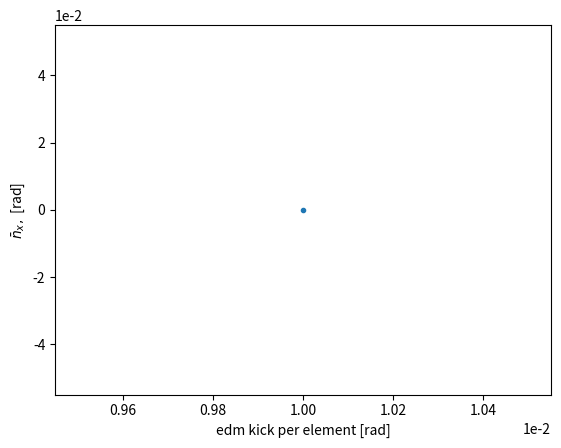

Reproduce this figure in Python.
## at this point I wll assume that since v2 I do edm-modification of element spin-rotation correctly
## hence fill_edm_mod() and base_edm_mode() will be called simply fill() and base()

import numpy as np
from numpy import pi, cos, sin
from scipy.spatial.transform import Rotation as R
from pandas import DataFrame
import matplotlib.pyplot as plt; plt.ion()

ntilt = lambda phi, theta: R.from_rotvec(phi/cos(theta)*np.array([sin(theta), cos(theta), 0])) # tilted element's proper axis
rkick = lambda dummy, theta: R.from_rotvec(theta*np.array([1, 0, 0])) # radial kick

tilt_rev_sign = -1
turns_per_sec = 1e6 

edm_modify_as_rkick = lambda mdm_roter, edm_kick: R.from_rotvec(mdm_roter.as_rotvec() + rkick(0, edm_kick).as_rotvec()) # modifies mdm-rotation adding edm-effect

def edm_modify(mdm_roter, edm_kick):
    z_axis = np.array([0,0,1])
    mdm_vec = mdm_roter.as_rotvec();       mdm_a, mdm_nbar = normalize(mdm_vec)
    if mdm_a == 0: #   if the element doesn't do any mdm spin-rotation (this only happens in ideal/"untilted" FS),
        edm_vec = edm_kick*np.array([1,0,0]) # then edm would be the only spin-vector-driving force, and do a radial rotation
    elif mdm_nbar[1] == 0: #   if the element does an mdm-rotation, but no vertical component, then we're working with FS
        edm_vec = mdm_nbar[0]*edm_kick*mdm_nbar # and edm_vec // mdm_vec; mdm_nbar[0] factor to keep edm constant-direction
    else: #   otherwise compute edm kick axis as velocity x magnetic field
        edm_nbar = np.cross(z_axis, mdm_nbar);    edm_vec = edm_kick*edm_nbar
    return R.from_rotvec(mdm_vec + edm_vec)

def fill(mdm_method, tilt_array, edm_kick):
    N = tilt_array.shape[0]
    array = np.zeros(N, dtype=object)
    ###print('edm_kick = ', edm_kick)
    for i in range(0, N, 2): # even members
        mdm_rotation_even = mdm_method(+pi/N/2, tilt_array[i])
        mdm_rotation_odd = mdm_method(-pi/N/2, tilt_array[i+1])
        ###print('mdm rotation (even)', mdm_rotation_even.as_rotvec())
        ###print('edm kick', rkick(0, edm_kick).as_rotvec())
        array[i] = edm_modify(mdm_rotation_even, edm_kick) # rotations
        array[i+1] = edm_modify(mdm_rotation_odd, edm_kick)
        ###print('mdm+edm rotation (even)', array[i].as_rotvec())
    return array

def shift(array): # this will modify the original passed array
    N = array.shape[0]
    a0 = array[0]
    for p in range(1, N):
        array[p-1] = array[p]
    array[-1] = a0

def multiply(array):
    return np.cumprod(array)[-1]

def total_field(array):
    N = array.shape[0]
    field = np.zeros(N, dtype=object)
    for p in range(N-1):
        print(p)
        field[p] = multiply(array) # 0 - OG,
        shift(array)              # 1 - shift, 2 - shift^2, ...
    print(p+1)
    field[p+1] = multiply(array)    # N-1 - shift^(N-1)
    return field

def normalize(vec):
    norm = np.sqrt(np.sum(vec**2))
    return norm, vec/norm

def output(array, res_direct, res_reverse, reduced=False):
    if not reduced:
        print('typical element rotation axis-angle representation')
        print('even element')
        print(array[2].as_rotvec())
        print('odd element')
        print(array[3].as_rotvec())
        print(' ')

    print('full ring rotation axis-angle representation')
    print('direct (CW)')
    print(res_direct.as_rotvec())
    print('reverse (CCW)')
    print(res_reverse.as_rotvec())
    print('absolute difference')
    print(to_sec*(np.abs(res_direct.as_rotvec()) - np.abs(res_reverse.as_rotvec())), ' [rad/sec]')
    print('sum Wx')
    print(to_sec*(res_direct.as_rotvec()[0] + res_reverse.as_rotvec()[0]), ' [rad/sec]')
    print(' ')

    if not reduced:
        print('spin frequency and n-bar axis (normalized)')
        print('direct (CW)')
        a, vec = normalize(res_direct.as_rotvec())
        print(a*to_sec, ' [rad/s]'); print(vec)
        print('reverse (CCW)')
        a, vec = normalize(res_reverse.as_rotvec())
        print(a*to_sec, ' [rad/s]'); print(vec)
        print(' ')

def test_nbar_response(edm_kick_array, method, elem_num):
    N = edm_kick_array.shape[0]
    nbar_deviation_angle_array = np.zeros(N)
    for i, edm_kick_per_element in enumerate(edm_kick_array):
        print('kick', edm_kick_per_element)
        ideal_lattice = fill(method, np.zeros(elem_num), edm_kick_per_element) # introduce edm_kick into ideal lattice
        vec = multiply(ideal_lattice).as_rotvec()
        a, nbar = normalize(vec)
        print(a, nbar)
        nbar_deviation_angle_array[i] = nbar[0]
    return nbar_deviation_angle_array
        
if __name__ == '__main__':
    model = 'quasi FS'
    print(model+' model'); method = ntilt
    print(' ')

    N_elem = 4; edm_kick_per_element = 1e-6

    total_ring_time = 1/turns_per_sec # seconds per turn
    element_pass_time = total_ring_time/N_elem
    schedule = np.arange(1,N_elem+1)*element_pass_time # seconds/segment

    mdm_roter_ideal  = edm_modify(method(pi/16, 0),    edm_kick_per_element) # for reference
    mdm_roter_tilted = edm_modify(method(pi/16, 3e-5), edm_kick_per_element)

    print('investigation of nbar response to edm-presence (ideal lattice)')
    edm_kick_spectrum = np.linspace(5e-3, 5e-2, 10)
    deviation_angle_array = test_nbar_response(edm_kick_spectrum, method, N_elem)
    fig, ax = plt.subplots(1,1)
    ax.plot(edm_kick_spectrum, deviation_angle_array, '.')
    ax.set_xlabel('edm kick per element [rad]')
    ax.set_ylabel(r'$\bar n_x,$ [rad]')
    ax.ticklabel_format(style='sci', scilimits=(0,0), axis='both')

    if False:
        print('investigation (accumulation)')
    
        tilt_array = np.random.normal(0, 1e-4, N_elem)
        tilt_mean = tilt_array.mean(); tilt_std = tilt_array.std()
    
        element_array_ideal_no_edm    = fill(method, np.zeros(N_elem),                     0)
        element_array_ideal_with_edm  = fill(method, np.zeros(N_elem),  edm_kick_per_element)
        element_array_tilted_no_edm   = fill(method, tilt_array,                           0)
        element_array_tilted_with_edm = fill(method, tilt_array,        edm_kick_per_element)
    
        products_ideal_no_edm    = np.cumprod(element_array_ideal_no_edm)
        products_ideal_with_edm  = np.cumprod(element_array_ideal_with_edm)
        products_tilted_no_edm   = np.cumprod(element_array_tilted_no_edm)
        products_tilted_with_edm = np.cumprod(element_array_tilted_with_edm)

        extract_x_angle   = np.vectorize(lambda product: product.as_rotvec()[0]) # in [rad/segment]
        extract_abs_angle = np.vectorize(lambda product: normalize(product.as_rotvec())[0])

        Wx_array_ideal_no_edm     = extract_x_angle(products_ideal_no_edm)/schedule # in [rad/sec]
        Wx_array_ideal_with_edm   = extract_x_angle(products_ideal_with_edm)/schedule
        Wx_array_tilted_no_edm    = extract_x_angle(products_tilted_no_edm)/schedule
        Wx_array_tilted_with_edm  = extract_x_angle(products_tilted_with_edm)/schedule
        absW_array_ideal_no_edm = extract_abs_angle(products_ideal_no_edm)/schedule
        absW_array_ideal_with_edm = extract_abs_angle(products_ideal_with_edm)/schedule
        absW_array_tilted_no_edm = extract_abs_angle(products_tilted_no_edm)/schedule
        absW_array_tilted_with_edm = extract_abs_angle(products_tilted_with_edm)/schedule

        fig, ax = plt.subplots(1,1)
        ax.set_title(r'{} model of {} elements with {:4.2e} $\pm$ {:4.2e} [rad] tilt'.format(model, N_elem, tilt_mean, tilt_std))
        ax.plot(schedule, Wx_array_tilted_with_edm,   '-.', label=r'$\Omega_x$')
        ax.plot(schedule, absW_array_tilted_with_edm, '-.', label=r'$||\Omega||$')
        ax.plot(schedule, np.abs(Wx_array_tilted_with_edm),   '-.', label=r'$||\Omega_x||$')
        ax.set_xlabel('time within one ring turn [sec]')
        ax.set_ylabel('[rad/sec]')
        ax.ticklabel_format(style='sci', scilimits=(0,0), axis='both')
        ax.legend()
        
        fig, ax = plt.subplots(3,3)
        ax[0,0].plot(Wx_array_ideal_no_edm -  Wx_array_ideal_no_edm, '-.', label='dfference')
        ax[0,0].plot(Wx_array_ideal_no_edm, '-.', label='proper')
        ax[0,1].plot(Wx_array_ideal_no_edm - Wx_array_tilted_no_edm, '-.', label='difference')
        ax[0,1].plot(-Wx_array_tilted_no_edm, '-.', label='-proper')
        ax[0,2].plot(Wx_array_ideal_no_edm - Wx_array_tilted_with_edm, '-.')
        ax[1,0].plot(Wx_array_ideal_with_edm  - Wx_array_ideal_no_edm,  '-.')
        ax[1,1].plot(Wx_array_ideal_with_edm  - Wx_array_tilted_no_edm, '-.', label='difference')
        ax[1,1].plot(-Wx_array_tilted_no_edm, '-.', label='-only tilt')
        ax[1,1].plot(-Wx_array_tilted_with_edm, '-.', label='-both')
        ax[1,2].plot(Wx_array_ideal_with_edm - Wx_array_tilted_with_edm, '-.')
        ax[2,0].plot(Wx_array_tilted_with_edm - Wx_array_ideal_no_edm,  '-.', label='difference')
        ax[2,0].plot(Wx_array_tilted_with_edm,  '-.', label='proper')
        ax[2,1].plot(Wx_array_tilted_with_edm - Wx_array_tilted_no_edm, '-.', label='difference')
        ax[2,1].plot(Wx_array_ideal_with_edm, '-.', label='only edm')
        ax[2,2].plot(Wx_array_tilted_with_edm - Wx_array_tilted_with_edm, '-.')
        ax[0,0].set_title( 'no tilt, no edm'); ax[0,1].set_title('only tilt'); ax[0,2].set_title('both tilt + edm')
        ax[0,0].set_ylabel('no tilt, no edm')
        ax[1,0].set_ylabel('only edm') 
        ax[2,0].set_ylabel('both tilt + edm')  
        ax[0,0].legend(); ax[0,1].legend()
        ax[1,1].legend();
        ax[2,0].legend(); ax[2,1].legend()
        for i in range(3):
            for j in range(3):
                ax[i,j].ticklabel_format(style='sci', scilimits=(0,0), axis='y')
                ax[i,j].grid()

